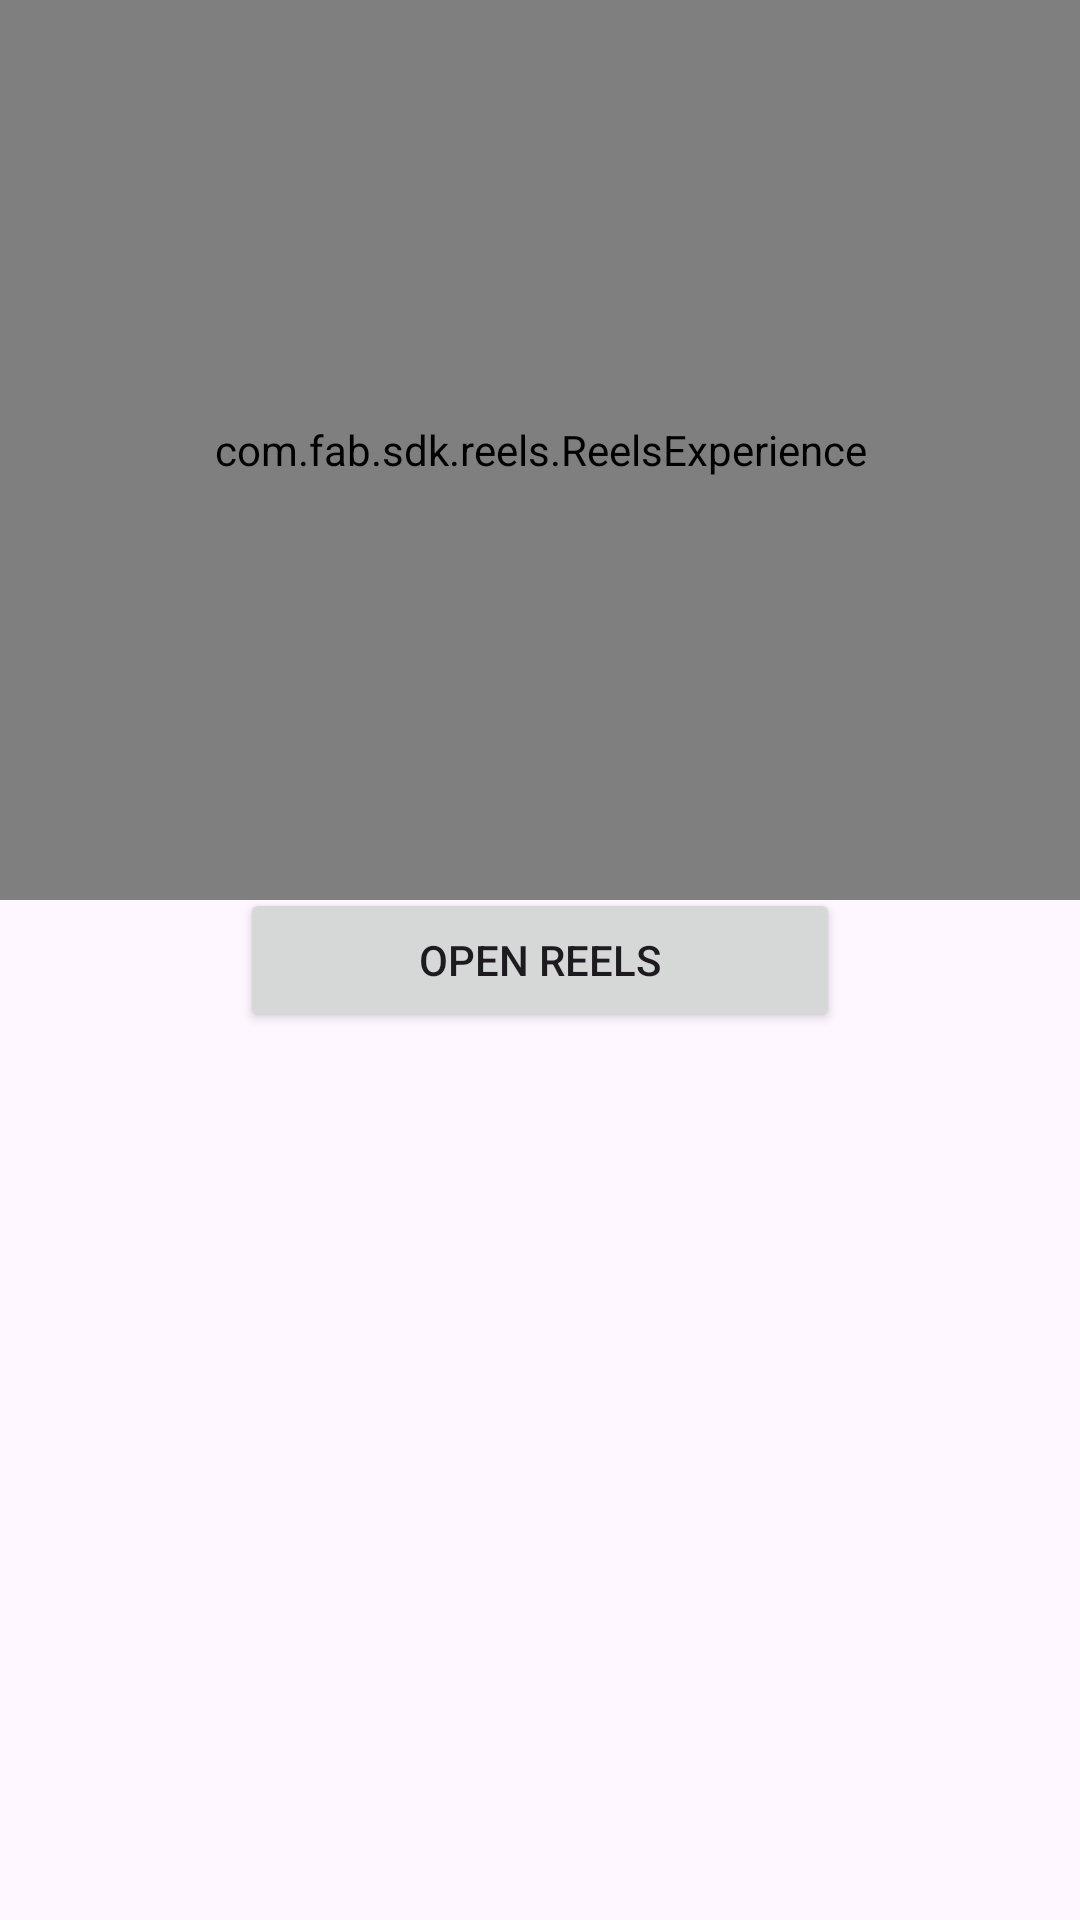

Reconstruct the res/layout file that produces this screen, plus the resources it refers to.
<!-- AndroidManifest.xml: application theme Theme.WebViewExample -->
<!-- res/layout/activity_home_screen.xml -->
<?xml version="1.0" encoding="utf-8"?>
<androidx.constraintlayout.widget.ConstraintLayout xmlns:android="http://schemas.android.com/apk/res/android"
    xmlns:app="http://schemas.android.com/apk/res-auto"
    xmlns:tools="http://schemas.android.com/tools"
    android:layout_width="match_parent"
    android:layout_height="match_parent"
    tools:context="com.fab_android.webview.ui.HomeScreenActivity">

    <Button
        android:id="@+id/openReels"
        android:layout_width="200dp"
        android:layout_height="wrap_content"
        android:text="Open Reels"
        android:onClick="onReelsClick"
        app:layout_constraintTop_toTopOf="parent"
        app:layout_constraintBottom_toBottomOf="parent"
        app:layout_constraintRight_toRightOf="parent"
        app:layout_constraintLeft_toLeftOf="parent"/>

    <com.fab.sdk.reels.ReelsExperience
        android:layout_width="match_parent"
        android:layout_height="300dp"
        android:visibility="visible"
        android:id="@+id/fabWebView"
        app:layout_constraintTop_toTopOf="parent"
        app:layout_constraintRight_toRightOf="parent"
        app:layout_constraintLeft_toLeftOf="parent"
        />

</androidx.constraintlayout.widget.ConstraintLayout>
<!-- resources referenced by this layout -->
<resources>
  <style name="Theme.WebViewExample" parent="Theme.AppCompat.Light.NoActionBar" />
</resources>
